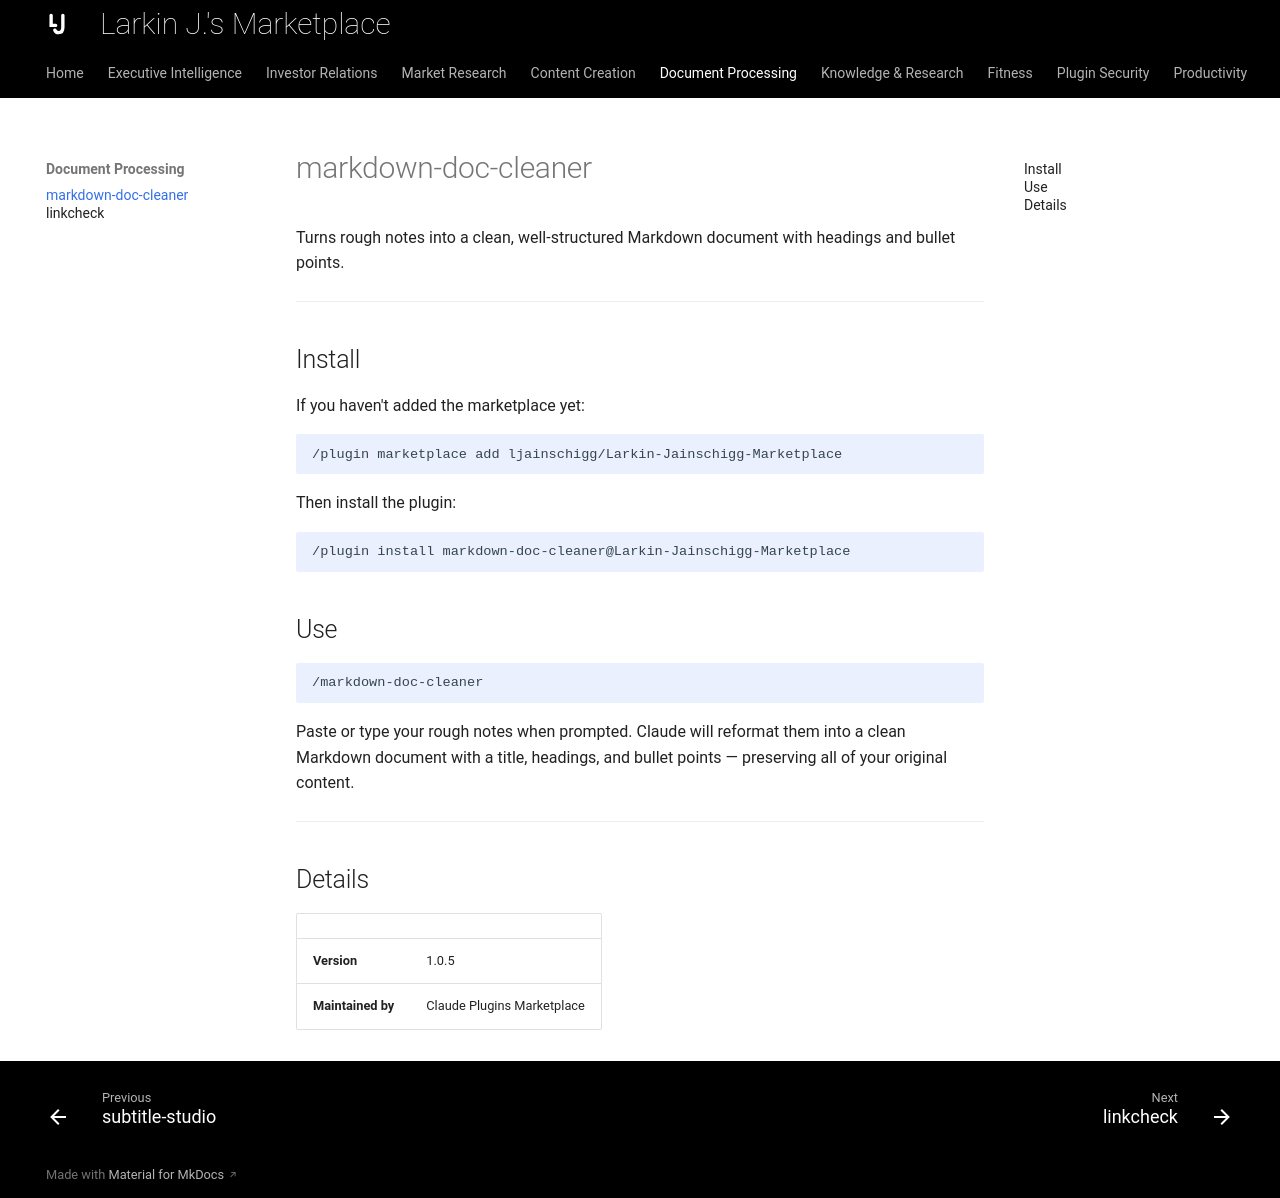

repository: ljainschigg/Larkin-Jainschigg-Marketplace · page: skills/markdown-doc-cleaner/index.html · generator: mkdocs

---
description: "Turn rough notes into a clean, well-organized document, tidying structure and formatting without adding anything you did not write."
---

# markdown-doc-cleaner

Turns rough notes into a clean, well-structured Markdown document with headings and bullet points.

---

## Install

If you haven't added the marketplace yet:

```
/plugin marketplace add ljainschigg/Larkin-Jainschigg-Marketplace
```

Then install the plugin:

```
/plugin install markdown-doc-cleaner@Larkin-Jainschigg-Marketplace
```

## Use

```
/markdown-doc-cleaner
```

Paste or type your rough notes when prompted. Claude will reformat them into a clean Markdown document with a title, headings, and bullet points — preserving all of your original content.

---

## Details

| | |
|---|---|
| **Version** | 1.0.5 |
| **Maintained by** | Claude Plugins Marketplace |
